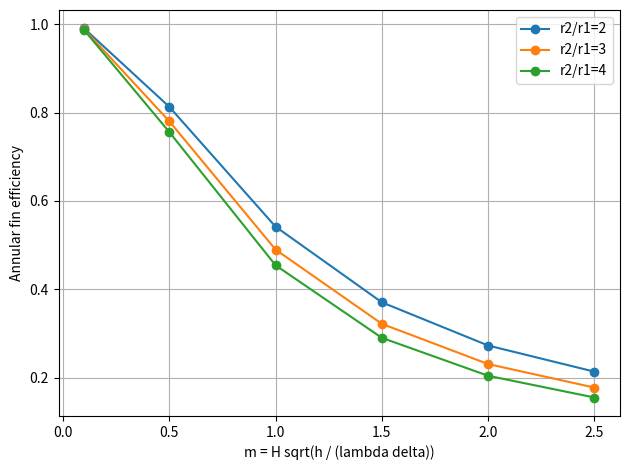

Write Python code to recreate this figure.
import numpy as np
from scipy.special import iv, kv
import matplotlib.pyplot as plt

# 已知条件：教材 p.167–168，环肋端部绝热。
# H=r2-r1；m=H*sqrt(h/(λδ))；效率不需要再分别指定 h、λ、δ。
ratio_list = [2, 3, 4]
m_list = [0.1, 0.5, 1, 1.5, 2, 2.5]

# 求解：径向环形控制体，两大面散热，肋根 Θ=1。
# 本程序采用单元中心热平衡离散，网格数与课本节点数N不同。
efficiencies = []
max_error = 0
for ratio in ratio_list:
    R_1, R_2 = 1/(ratio-1), ratio/(ratio-1)
    curve = []
    for m in m_list:
        for n in [20, 40, 80, 160]:
            faces = np.linspace(R_1,R_2,n+1)
            R = (faces[:-1]+faces[1:])/2
            G = 2*np.pi/np.log(R[1:]/R[:-1])
            G_base = 2*np.pi/np.log(R[0]/R_1)
            area = 2*np.pi*np.diff(faces**2)
            A = np.diag(np.r_[G_base,G]+np.r_[G,0]+m**2*area)
            A += np.diag(-G,1)+np.diag(-G,-1)
            b = np.zeros(n)
            b[0] = G_base
            theta = np.linalg.solve(A,b)
            eta = np.sum(area*theta)/np.sum(area)
            if ratio == 2 and m == 2:
                print(f'网格校核：控制体数={n:3d}，η={eta:.6f}')
        # 独立校核：修正贝塞尔函数的解析环肋解。
        k = np.sqrt(2)*m
        coefficients = np.linalg.solve(
            [[iv(0,k*R_1),kv(0,k*R_1)], [iv(1,k*R_2),-kv(1,k*R_2)]], [1,0])
        q_exact = 2*np.pi*R_1*k*(coefficients[1]*kv(1,k*R_1)-coefficients[0]*iv(1,k*R_1))
        eta_exact = q_exact/(2*m**2*np.pi*(R_2**2-R_1**2))
        max_error = max(max_error, abs(eta-eta_exact))
        curve.append(eta)
    efficiencies.append(curve)
    plt.plot(m_list,curve,'o-',label=f'r2/r1={ratio}')

# 输出：与教材表4-3一致，行是半径比，列是m。
print('\n环肋效率 η（行：r2/r1；列：m）')
print('r2/r1', *[f'{m:10g}' for m in m_list])
for ratio, curve in zip(ratio_list, efficiencies):
    print(f'{ratio:5d}', *[f'{eta:10.6f}' for eta in curve])
print(f'与解析解的最大绝对误差：{max_error:.3e}')
plt.xlabel('m = H sqrt(h / (lambda delta))')
plt.ylabel('Annular fin efficiency')
plt.grid()
plt.legend()
plt.tight_layout()
plt.show()
